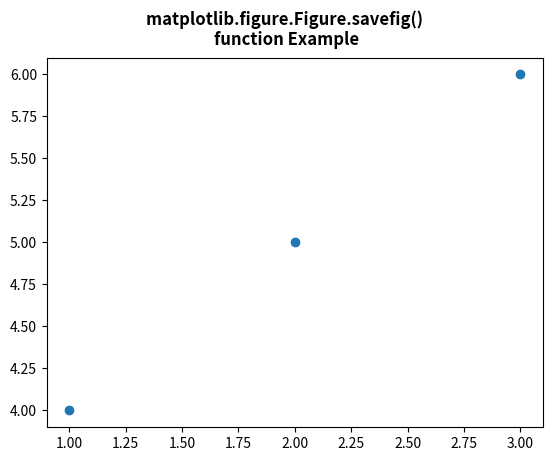

Recreate this plot in Python.
# Implementation of matplotlib function
import numpy as np
import matplotlib.cm as cm
import matplotlib.mlab as mlab
import matplotlib.pyplot as plt

fig, ax = plt.subplots()
s = ax.scatter([1, 2, 3], [4, 5, 6])
s.set_url('http://www.google.com')

fig.savefig('scatter.svg')

fig.suptitle("""matplotlib.figure.Figure.savefig() 
function Example\n\n""", fontweight="bold")

plt.show()
